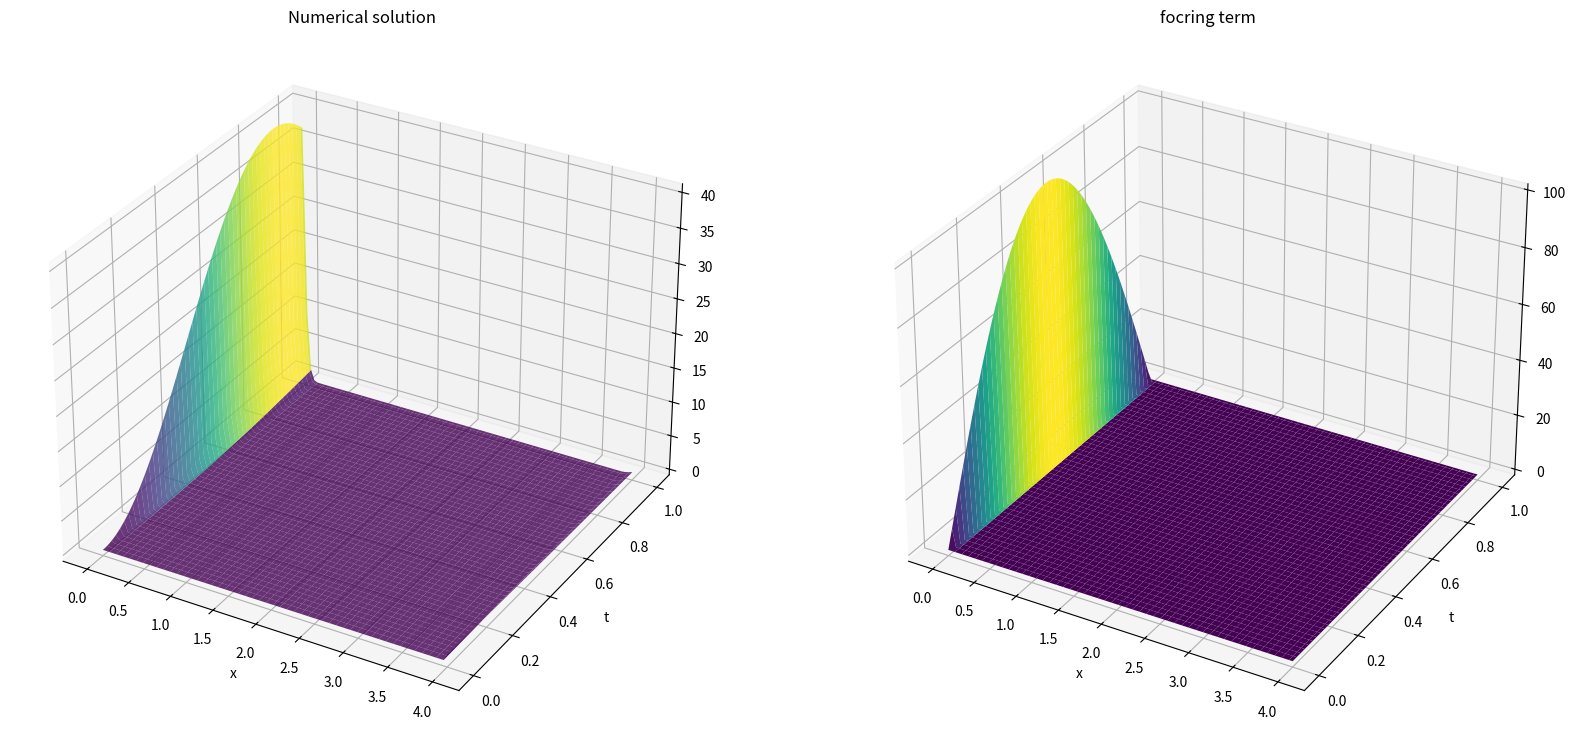

This chart was generated by the following Python code:
import numpy as np
from scipy.sparse import diags
from scipy.integrate import solve_ivp
import matplotlib.pyplot as plt
from scipy.stats import qmc
# Define the grid
x = np.linspace(0, 4, 100)  # Spatial grid
t = np.linspace(0, 1, 100)  # Temporal grid

# Define the coefficients
alpha = 1  # Thermal diffusivity

# Define the initial condition
u0 = np.zeros_like(x) 
#u0 = np.ones_like(x) * 2

x = np.linspace(0, 4, 100)  # Spatial grid
t = np.linspace(0, 1, 100)  # Temporal grid
X,T = np.meshgrid(x,t)
# Define the coefficients
# alpha = 1 # Thermal diffusivity

# # Define the initial condition
# u0 = np.zeros_like(x)
# u0[1:-1] = np.sin(2*np.pi*x[1:-1])
# # Define the forcing term
# def f(x, t):
#     t = np.array(t)
#     return np.exp(-t) * np.sin(2 * np.pi * x) * (4 * np.pi**2 - 1)
# def u_analy(t,x):
#     return np.exp(-t)*np.sin(2*np.pi*x)

u0[-1] = 1
alpha = 0.001
def f(x, t):
    t = np.array(t)
    return np.where(x==0, 100*np.sin(t*np.pi), 0)


# Define the finite difference operator
diagonals = [-2 * np.ones(100), np.ones(99), np.ones(99)]
laplacian = diags(diagonals, [0, -1, 1]).toarray() / (x[1] - x[0])**2

# Define the ODE system (the heat equation in this case)
def heat_eqn(t, u):
    return alpha * np.dot(laplacian, u) + f(x, t)

# Solve the ODE system
sol = solve_ivp(heat_eqn, (0, 1), u0, method='RK45', t_eval=t)
print(sol.y.shape)
solution_x = sol.y[:,0].reshape(-1,1)
solution_t = sol.y[0,:].reshape(-1,1)
#change axis
sol = sol.y.T
#now the t axis is in the wrong direction

# Define the size of your grid
n_rows = 100
n_cols = 100
def u(t,x):
        return np.exp(-t)*np.sin(2*np.pi*x)
#

fig, ax = plt.subplots(1,2,figsize=(20,20),subplot_kw={"projection": "3d"})
ax[0].plot_surface(X, T, sol, cmap='viridis',alpha=0.8)
#ax[0].plot_surface(X, T, u(T,X),alpha=0.6)

#ax[0].plot_surface(X, T, u(T,X),alpha=0.6)
ax[0].set_xlabel('x')
ax[0].set_ylabel('t')
ax[0].set_title('Numerical solution')
ax[1].plot_surface(X, T, f(X,T), cmap='viridis')
ax[1].set_xlabel('x')

ax[1].set_ylabel('t')
ax[1].set_title('focring term')
plt.show()

